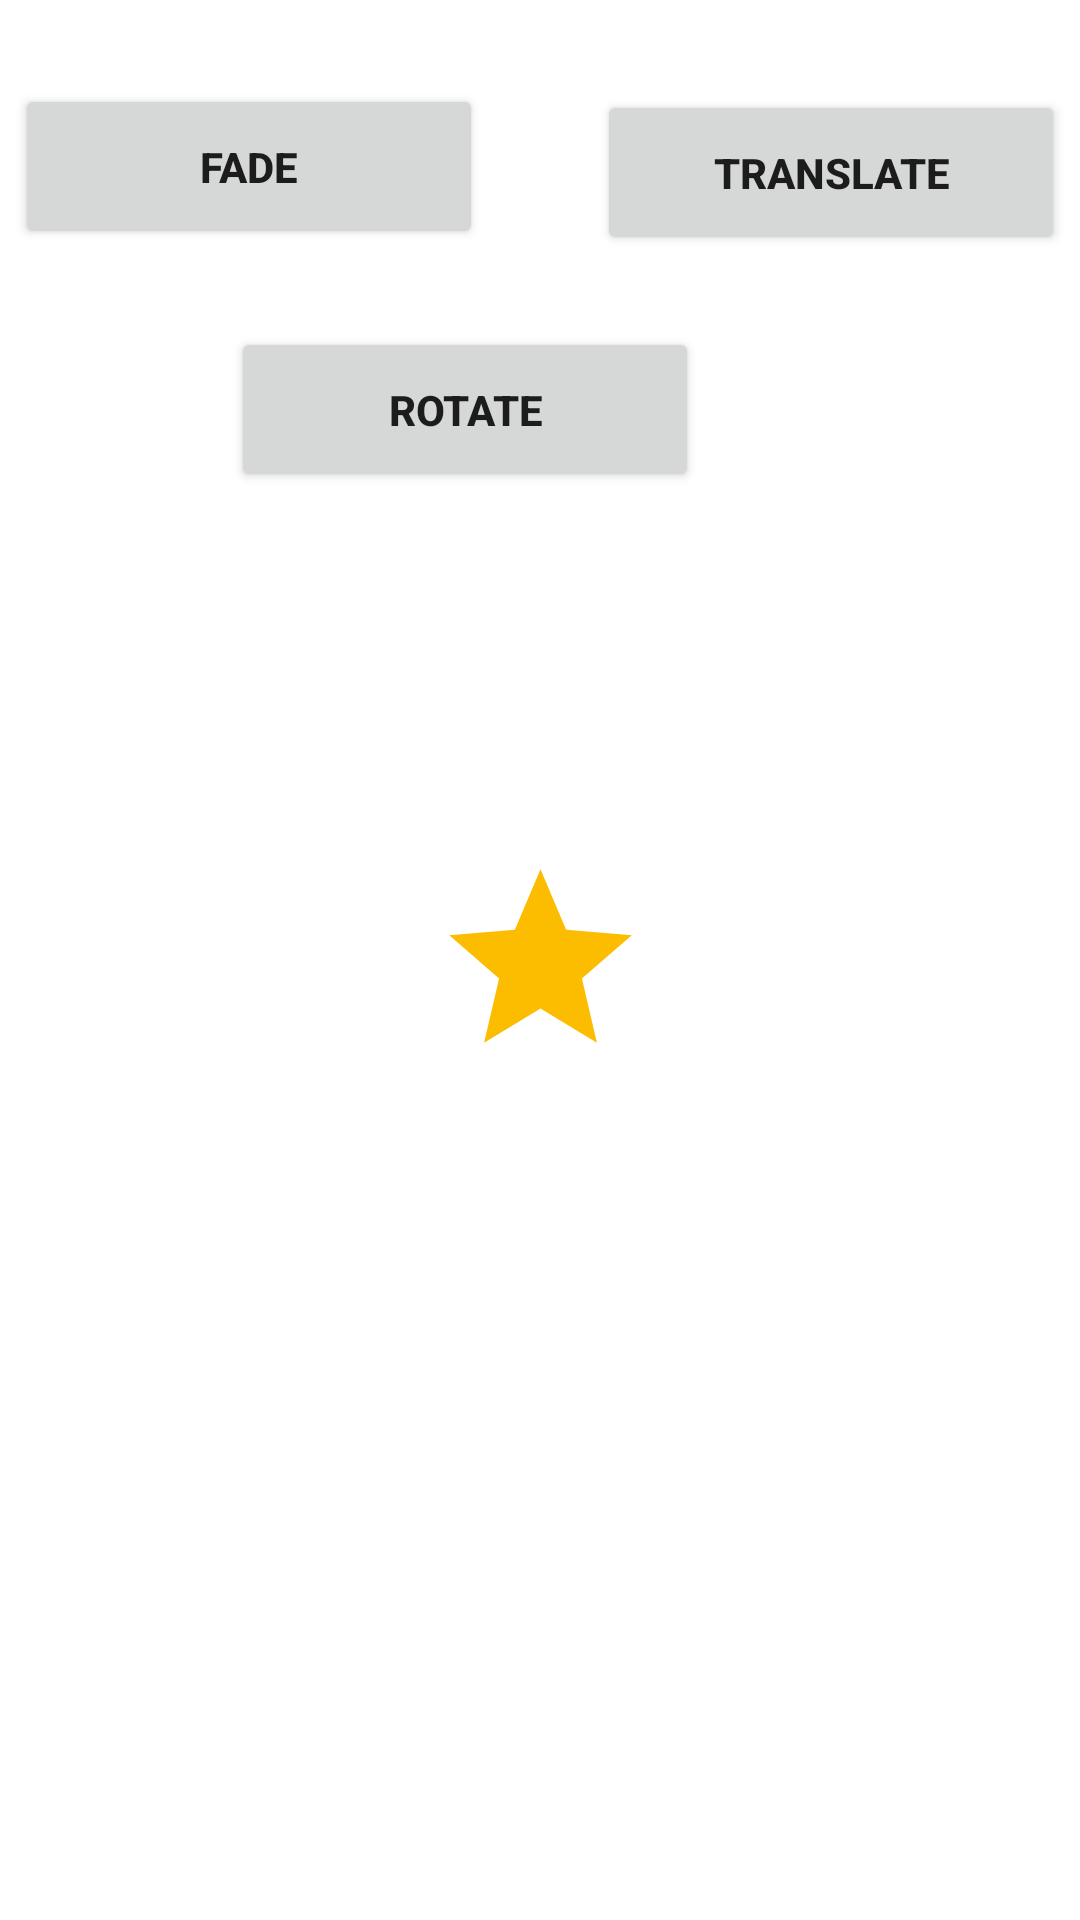

Reconstruct the res/layout file that produces this screen, plus the resources it refers to.
<!-- AndroidManifest.xml: application theme Theme.StarPlay -->
<!-- res/layout/activity_second.xml -->
<?xml version="1.0" encoding="utf-8"?>
<androidx.constraintlayout.widget.ConstraintLayout xmlns:android="http://schemas.android.com/apk/res/android"
    xmlns:app="http://schemas.android.com/apk/res-auto"
    xmlns:tools="http://schemas.android.com/tools"
    android:layout_width="match_parent"
    android:layout_height="match_parent"
    tools:context=".SecondActivity">

    <Button
        android:id="@+id/rotate"
        android:layout_width="156dp"
        android:layout_height="55dp"
        android:layout_marginStart="104dp"
        android:layout_marginTop="24dp"
        android:layout_marginEnd="127dp"
        android:text="Rotate"
        android:textStyle="bold"
        app:layout_constraintEnd_toEndOf="parent"
        app:layout_constraintHorizontal_bias="1.0"
        app:layout_constraintStart_toStartOf="parent"
        app:layout_constraintTop_toBottomOf="@+id/translate" />

    <Button
        android:id="@+id/translate"
        android:layout_width="156dp"
        android:layout_height="55dp"
        android:layout_marginStart="19dp"
        android:layout_marginTop="28dp"
        android:layout_marginEnd="16dp"
        android:layout_marginBottom="26dp"
        android:text="Translate"
        android:textStyle="bold"
        app:layout_constraintBottom_toTopOf="@+id/rotate"
        app:layout_constraintEnd_toEndOf="parent"
        app:layout_constraintStart_toEndOf="@+id/fade"
        app:layout_constraintTop_toTopOf="parent" />

    <TextView
        android:id="@+id/entered_name"
        android:layout_width="324dp"
        android:layout_height="145dp"
        android:text=""
        android:textSize="20sp"
        android:textStyle="bold"
        android:gravity="center"
        app:layout_constraintBottom_toBottomOf="parent"
        app:layout_constraintEnd_toEndOf="parent"
        app:layout_constraintHorizontal_bias="0.497"
        app:layout_constraintStart_toStartOf="parent"
        app:layout_constraintTop_toTopOf="parent"
        app:layout_constraintVertical_bias="0.812" />

    <Button
        android:id="@+id/fade"
        android:layout_width="156dp"
        android:layout_height="55dp"
        android:layout_marginStart="16dp"
        android:layout_marginTop="28dp"
        android:layout_marginEnd="19dp"
        android:layout_marginBottom="26dp"
        android:text="Fade"
        android:textStyle="bold"
        app:layout_constraintBottom_toTopOf="@+id/rotate"
        app:layout_constraintEnd_toStartOf="@+id/translate"
        app:layout_constraintStart_toStartOf="parent"
        app:layout_constraintTop_toTopOf="parent"
        app:layout_constraintVertical_bias="1.0" />

    <ImageView
        android:id="@+id/star_image"
        android:layout_width="131dp"
        android:layout_height="73dp"
        app:layout_constraintBottom_toBottomOf="parent"
        app:layout_constraintEnd_toEndOf="parent"
        app:layout_constraintStart_toStartOf="parent"
        app:layout_constraintTop_toTopOf="parent"
        app:srcCompat="@drawable/ic_baseline_star_24" />
</androidx.constraintlayout.widget.ConstraintLayout>
<!-- resources referenced by this layout -->
<resources>
  <!-- drawable ic_baseline_star_24 (drawable) -->
  <vector android:height="24dp" android:tint="#FCBC00"
      android:viewportHeight="24" android:viewportWidth="24"
      android:width="24dp" xmlns:android="http://schemas.android.com/apk/res/android">
      <path android:fillColor="@android:color/white" android:pathData="M12,17.27L18.18,21l-1.64,-7.03L22,9.24l-7.19,-0.61L12,2 9.19,8.63 2,9.24l5.46,4.73L5.82,21z"/>
  </vector>
  <style name="Theme.StarPlay" parent="Theme.MaterialComponents.DayNight.DarkActionBar">
          
          <item name="colorPrimary">@color/purple_500</item>
          <item name="colorPrimaryVariant">@color/purple_700</item>
          <item name="colorOnPrimary">@color/white</item>
          
          <item name="colorSecondary">@color/teal_200</item>
          <item name="colorSecondaryVariant">@color/teal_700</item>
          <item name="colorOnSecondary">@color/black</item>
          
          <item name="android:statusBarColor" tools:targetApi="l">?attr/colorPrimaryVariant</item>
          
      </style>
  <!-- not gathered from this repository: default colours our renderer supplied (Android Studio template values) -->
  <color name="purple_500">#FF6200EE</color>
  <color name="purple_700">#FF3700B3</color>
  <color name="teal_200">#FF03DAC5</color>
  <color name="teal_700">#FF018786</color>
  <color name="black">#FF000000</color>
  <color name="white">#FFFFFFFF</color>
</resources>
